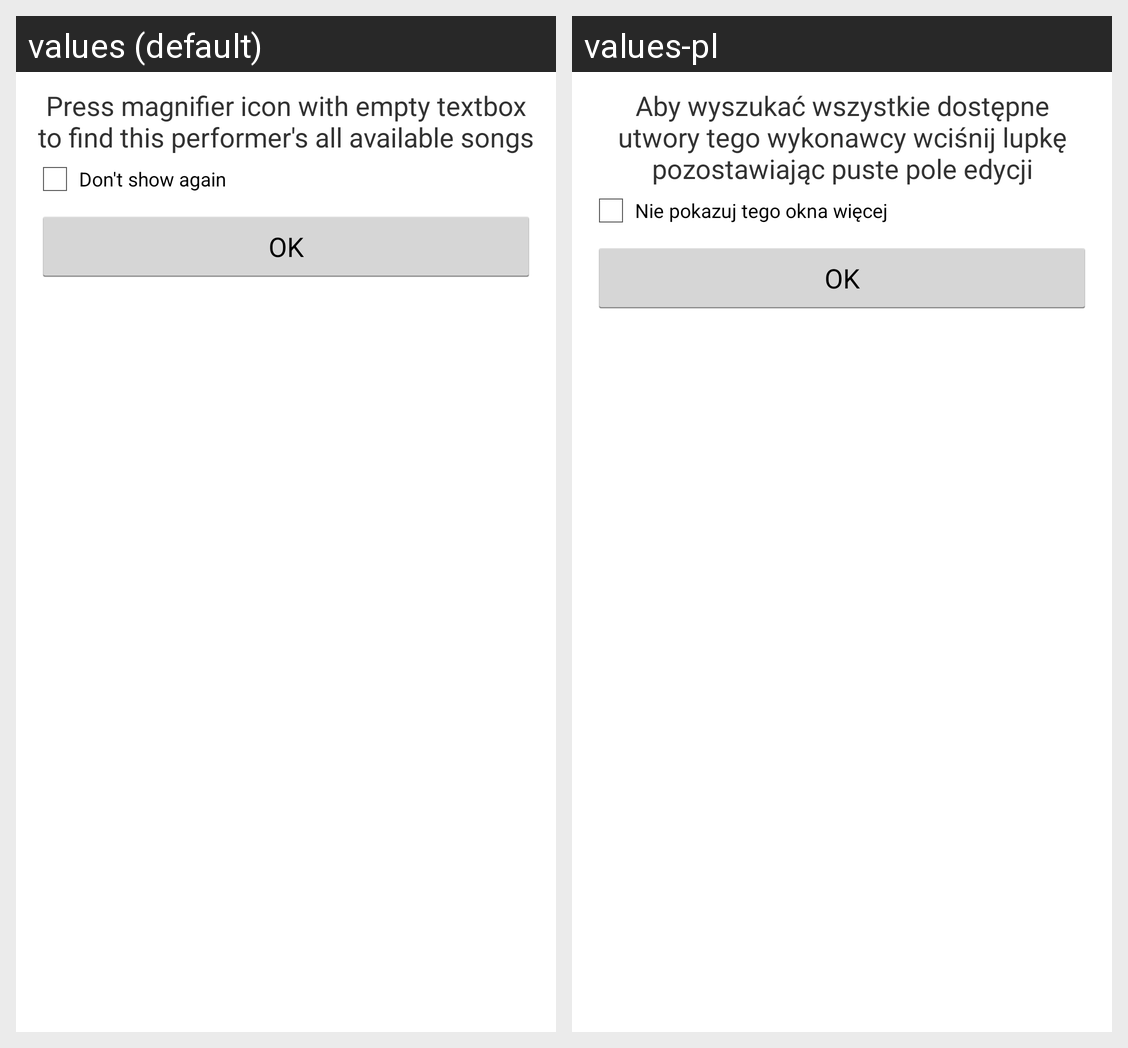

Strings drawn on this Android screen and how each of the app's shown locales translates them:
Android screen res/layout/checkbox_in_search_title.xml rendered under 2 locales, left to right: values (default), values-pl. Device: Nexus 5 (rendered at 1080×1920; each locale shown at half size, 540×960, under a caption strip naming it); theme AppTheme.
Strings drawn on this screen, with the default value and each locale's value (text and hints the layout hard-codes, and strings that could not be matched under every locale, appear in the picture but are not listed):

infoAboutHintEmpty
  values: Press magnifier icon with empty textbox to find this performer's all available songs
  values-pl: Aby wyszukać wszystkie dostępne utwory tego wykonawcy wciśnij lupkę pozostawiając puste pole edycji

dontShowAgain
  values: Don't show again
  values-pl: Nie pokazuj tego okna więcej

ok
  values: OK
  values-pl: OK
